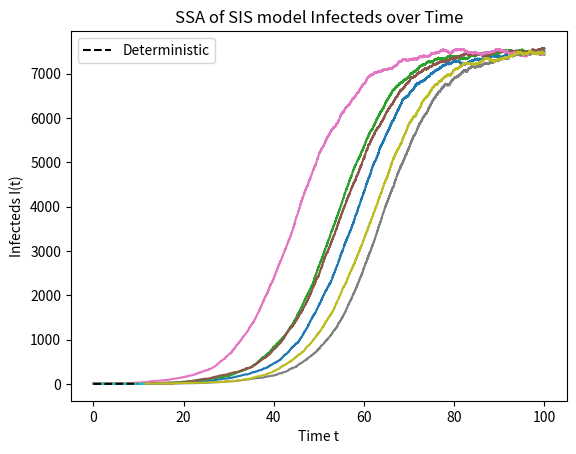

Reproduce this figure in Python.
import numpy as np
from matplotlib import pyplot as plt


def iterate(t, I, N, kI, kR, alpha):
    Is = np.array([])
    ts = np.array([])
    while ((t < 100) and (alpha != 0)):
        ts = np.append(ts, t)
        Is = np.append(Is, I)
        r1 = np.random.rand()
        r2 = np.random.rand()
        tau = (1/alpha)*np.log(1/r1)
        if (kR*I/alpha > r2):
            I -= 1
        else:
            I += 1
        t = t+tau
        alpha = kR*I + kI*I*(N-I)
    ts = np.append(ts, t)
    Is = np.append(Is, I)
    return ts, Is


t0 = 0
I0 = 1
N0 = 10000
kI0 = 0.00002
kR0 = 0.05
alpha0 = kR0*I0 + kI0*I0*(N0-I0)
iters = 10


tcollect = []
Icollect = []
Scollect = []

for i in range(iters):
    tmpt, tmpI = iterate(t0, I0, N0, kI0, kR0, alpha0)
    tcollect.append(tmpt)
    Icollect.append(tmpI)
    Scollect.append(N0-tmpI)


for i in range(iters):
    plt.plot(tcollect[i], Icollect[i])
    # plt.plot(tcollect[i], Scollect[i])


td = np.arange(0, 10, 0.1)
Id = (N0-kR0/kI0)/(1+(N0-kR0/kI0-1)*np.exp(kR0*td-N0*kI0*td))

plt.plot(td, Id, linestyle='dashed', color='black', label="Deterministic")


plt.title("SSA of SIS model Infecteds over Time")
plt.xlabel("Time t")
plt.ylabel("Infecteds I(t)")
plt.legend()
plt.show()
